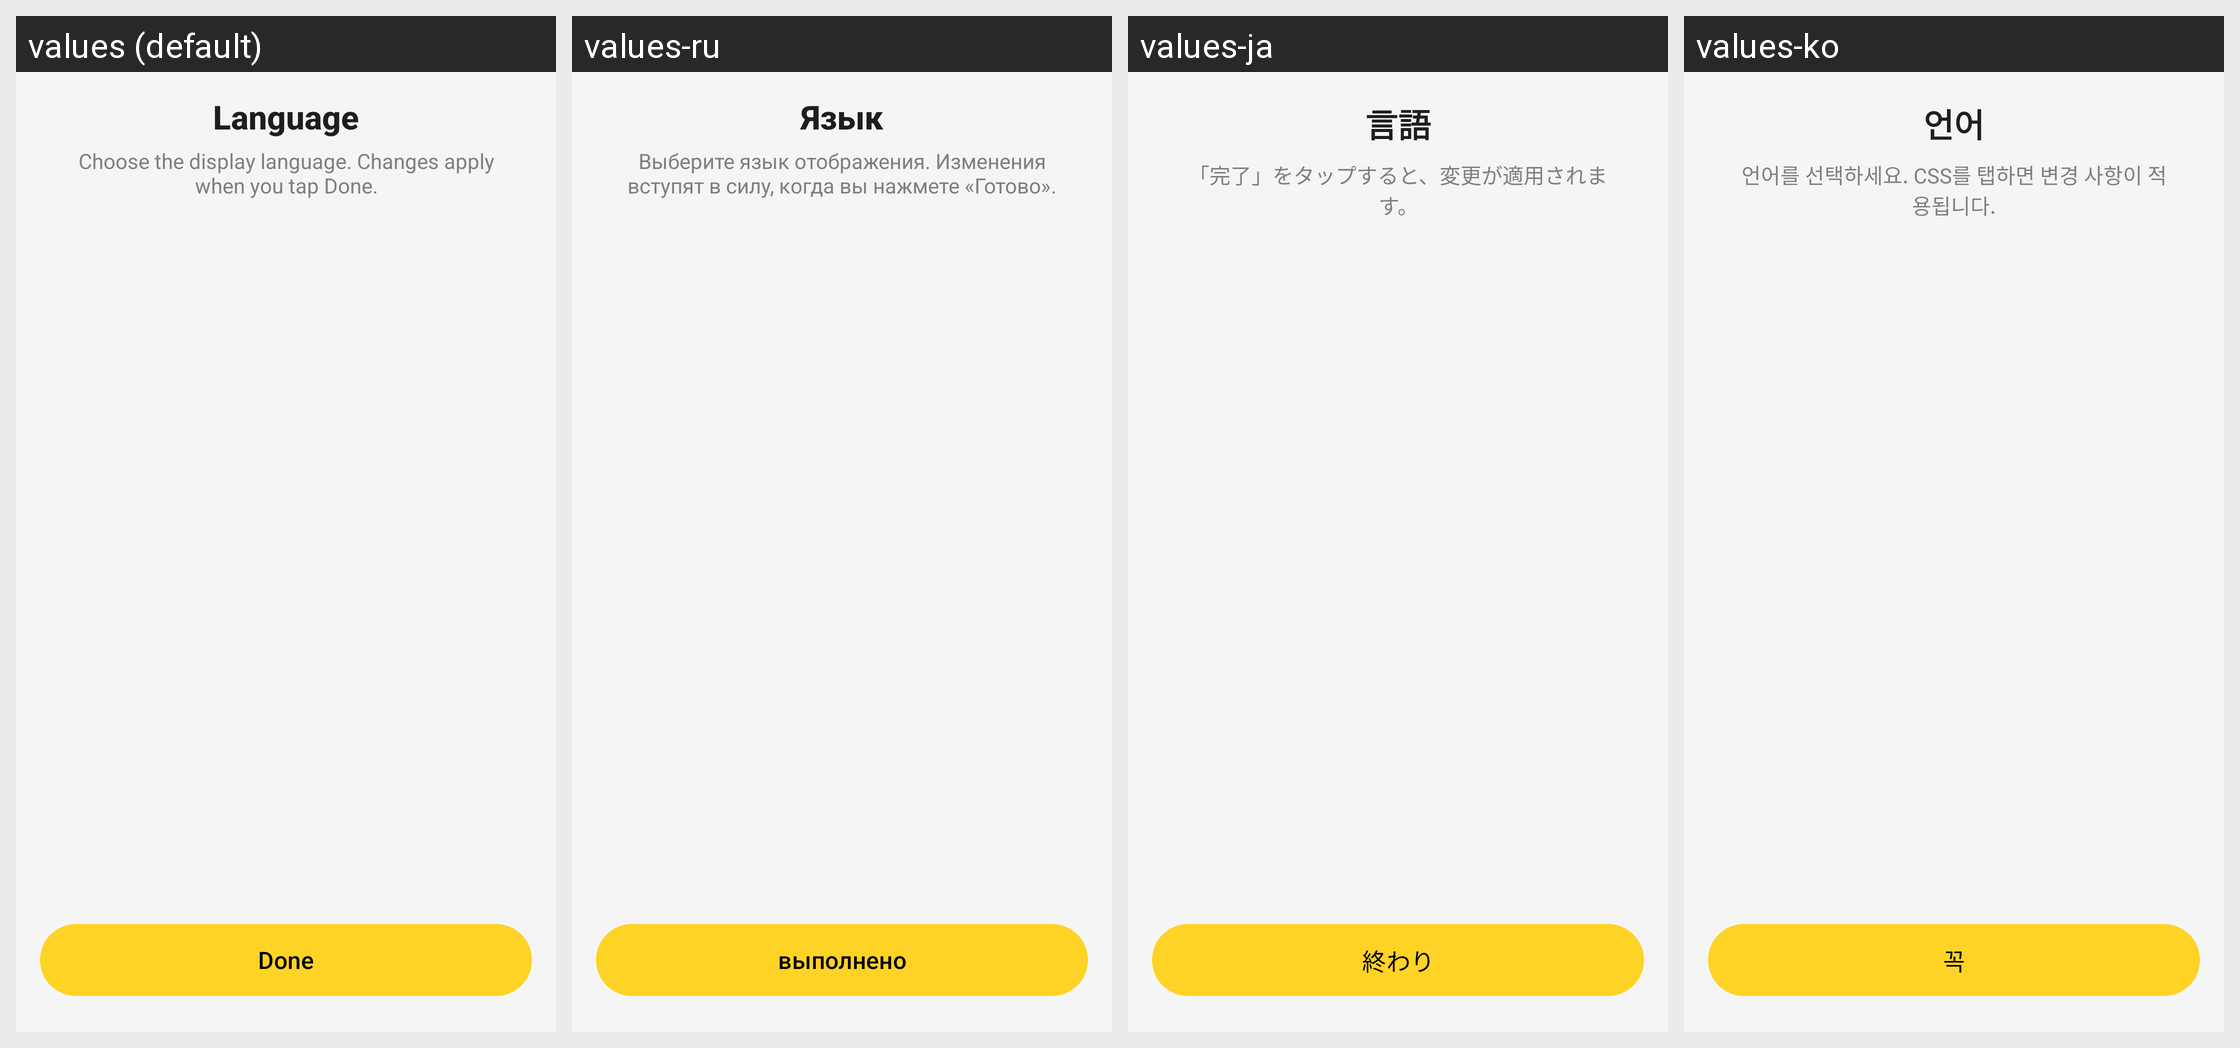

Locale-by-locale string values for the Android screen shown in this grid:
Android screen res/layout/activity_language_settings.xml rendered under 4 locales, left to right: values (default), values-ru, values-ja, values-ko. Device: Nexus 5 (rendered at 1080×1920; each locale shown at half size, 540×960, under a caption strip naming it); theme DownloaderAppTheme.
Other locales in the repository, not shown: values-bn, values-de, values-el, values-es, values-fr, values-hi, values-hu, values-in, values-it, values-nl, values-pl, values-pt, values-pt-rBR, values-sv, values-th, values-tr, values-vi, values-zh-rCN, values-zh-rTW.
Strings drawn on this screen, with the default value and each locale's value (text and hints the layout hard-codes, and strings that could not be matched under every locale, appear in the picture but are not listed):

language_title
  values: Language
  values-ru: Язык
  values-ja: 言語
  values-ko: 언어

language_subtitle
  values: Choose the display language. Changes apply when you tap Done.
  values-ru: Выберите язык отображения. Изменения вступят в силу, когда вы нажмете «Готово».
  values-ja: 「完了」をタップすると、変更が適用されます。
  values-ko: 언어를 선택하세요. CSS를 탭하면 변경 사항이 적용됩니다.

language_done
  values: Done
  values-ru: выполнено
  values-ja: 終わり
  values-ko: 꼭
